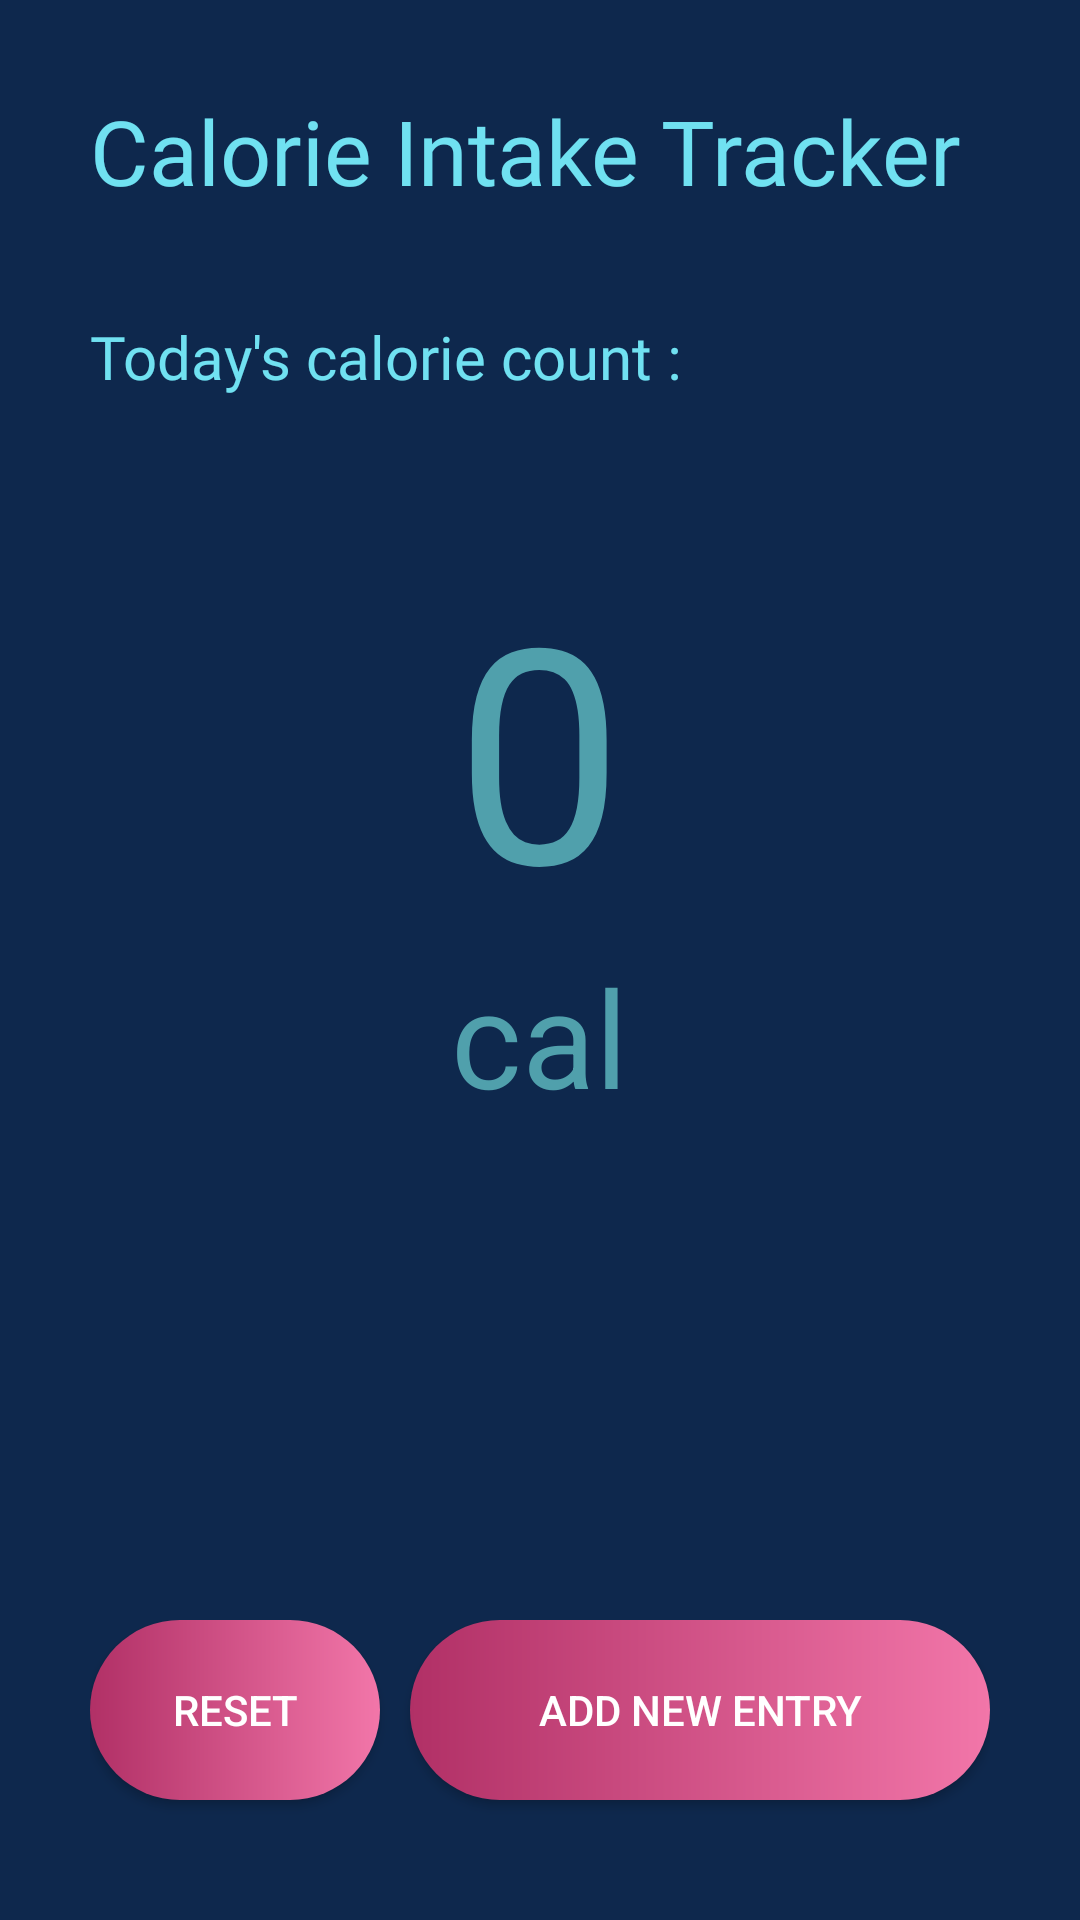

Reconstruct the res/layout file that produces this screen, plus the resources it refers to.
<!-- AndroidManifest.xml: application theme Theme.FitnessFootPrints -->
<!-- res/layout/activity_calorie_meter.xml -->
<?xml version="1.0" encoding="utf-8"?>
<RelativeLayout xmlns:android="http://schemas.android.com/apk/res/android"
    xmlns:app="http://schemas.android.com/apk/res-auto"
    xmlns:tools="http://schemas.android.com/tools"
    android:layout_width="match_parent"
    android:layout_height="match_parent"
    android:background="#0E284D"
    android:orientation="vertical"
    android:padding="30dp"
    tools:context=".MainActivity">

    <LinearLayout
        android:id="@+id/text"
        android:layout_width="match_parent"
        android:layout_height="wrap_content"
        android:orientation="vertical">

        <TextView
            android:layout_width="wrap_content"
            android:layout_height="wrap_content"
            android:layout_marginBottom="35dp"
            android:layout_marginTop="0dp"
            android:fontFamily="@font/roboto_medium"
            android:text="Calorie Intake Tracker"
            android:textColor="@color/blue"
            android:textSize="30sp" />

    </LinearLayout>


    <TextView
        android:id="@+id/subtitle"
        android:layout_width="wrap_content"
        android:layout_height="wrap_content"
        android:fontFamily="@font/roboto_medium"
        android:text="Today's calorie count :"
        android:layout_marginBottom="50dp"
        android:layout_below="@id/text"
        android:textColor="@color/blue"
        android:textSize="20sp" />

    <TextView
        android:id="@+id/numcal"
        android:layout_width="wrap_content"
        android:layout_height="wrap_content"
        android:layout_below="@id/subtitle"
        android:layout_centerHorizontal="true"
        android:text="0"
        android:textColor="@color/hint"
        android:textSize="100sp"/>

    <TextView
        android:layout_width="wrap_content"
        android:layout_height="wrap_content"
        android:layout_centerHorizontal="true"
        android:text="cal"
        android:layout_below="@id/numcal"
        android:textColor="@color/hint"
        android:textSize="45sp"/>


    <LinearLayout
        android:layout_width="match_parent"
        android:layout_height="wrap_content"
        android:orientation="horizontal"
        android:layout_alignParentBottom="true"
        android:layout_centerInParent="true">

        <Button
            android:id="@+id/reset"
            android:layout_width="0dp"
            android:layout_weight="1"
            android:layout_height="60dp"
            android:background="@drawable/button"
            android:layout_marginBottom="10dp"
            android:textColor="@color/white"
            android:layout_marginEnd="10dp"
            android:text="RESET" />

        <Button
            android:id="@+id/calculate"
            android:layout_width="0dp"
            android:layout_weight="2"
            android:layout_height="60dp"
            android:background="@drawable/button"
            android:layout_marginBottom="10dp"
            android:textColor="@color/white"
            android:text="ADD NEW ENTRY" />

    </LinearLayout>




</RelativeLayout>
<!-- resources referenced by this layout -->
<resources>
  <color name="blue">#70E1F1</color>
  <color name="hint">#50A0AC</color>
  <color name="white">#FFFFFFFF</color>
  <!-- drawable button (drawable) -->
  <?xml version="1.0" encoding="utf-8"?>
  <shape xmlns:android="http://schemas.android.com/apk/res/android"
      android:shape="rectangle">
  
      <gradient
          android:startColor="@color/pink"
          android:endColor="@color/darkpink"
          android:angle="180"/>
  
      
      <corners
          android:radius="50dp"/>
  </shape>
  <style name="Theme.FitnessFootPrints" parent="Theme.MaterialComponents.DayNight.DarkActionBar">
          
          <item name="colorPrimary">#2b335c</item>
          <item name="colorPrimaryVariant">#2b335c</item>
          <item name="colorOnPrimary">@color/white</item>
          
          <item name="colorSecondary">@color/teal_200</item>
          <item name="colorSecondaryVariant">@color/teal_700</item>
          <item name="colorOnSecondary">@color/black</item>
          
          <item name="android:statusBarColor" tools:targetApi="l">?attr/colorPrimaryVariant</item>
          <item name="android:navigationBarColor">#2b335c</item>
          
      </style>
  <color name="pink">#F276A9</color>
  <color name="darkpink">#B13066</color>
  <color name="teal_200">#FF03DAC5</color>
  <color name="teal_700">#FF018786</color>
  <color name="black">#FF000000</color>
</resources>
